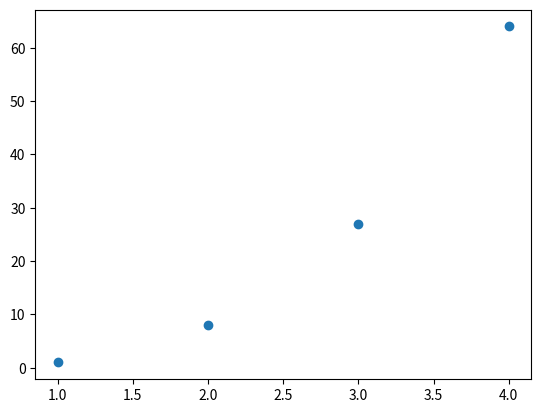
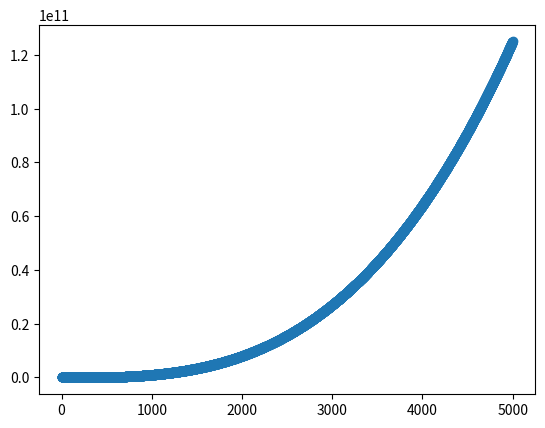

Generate these figures, in order, with matplotlib:
"""  A number raised to the third power is a cube. Plot the first five cubic 
numbers, and then plot the first 5,000 cubic numbers. """


import matplotlib.pyplot as pyplot


# Plot the first five cubic numbers
input_values = range(1, 5)
cubic_numbers = [x**3 for x in input_values]
fig, ax = pyplot.subplots()
ax.scatter(input_values, cubic_numbers)
pyplot.show()


# Plot the first 5000 cubic numbers
input_values = range(1, 5000)
cubic_numbers = [x**3 for x in input_values]
fig, ax = pyplot.subplots()
ax.scatter(input_values, cubic_numbers)
pyplot.show()
